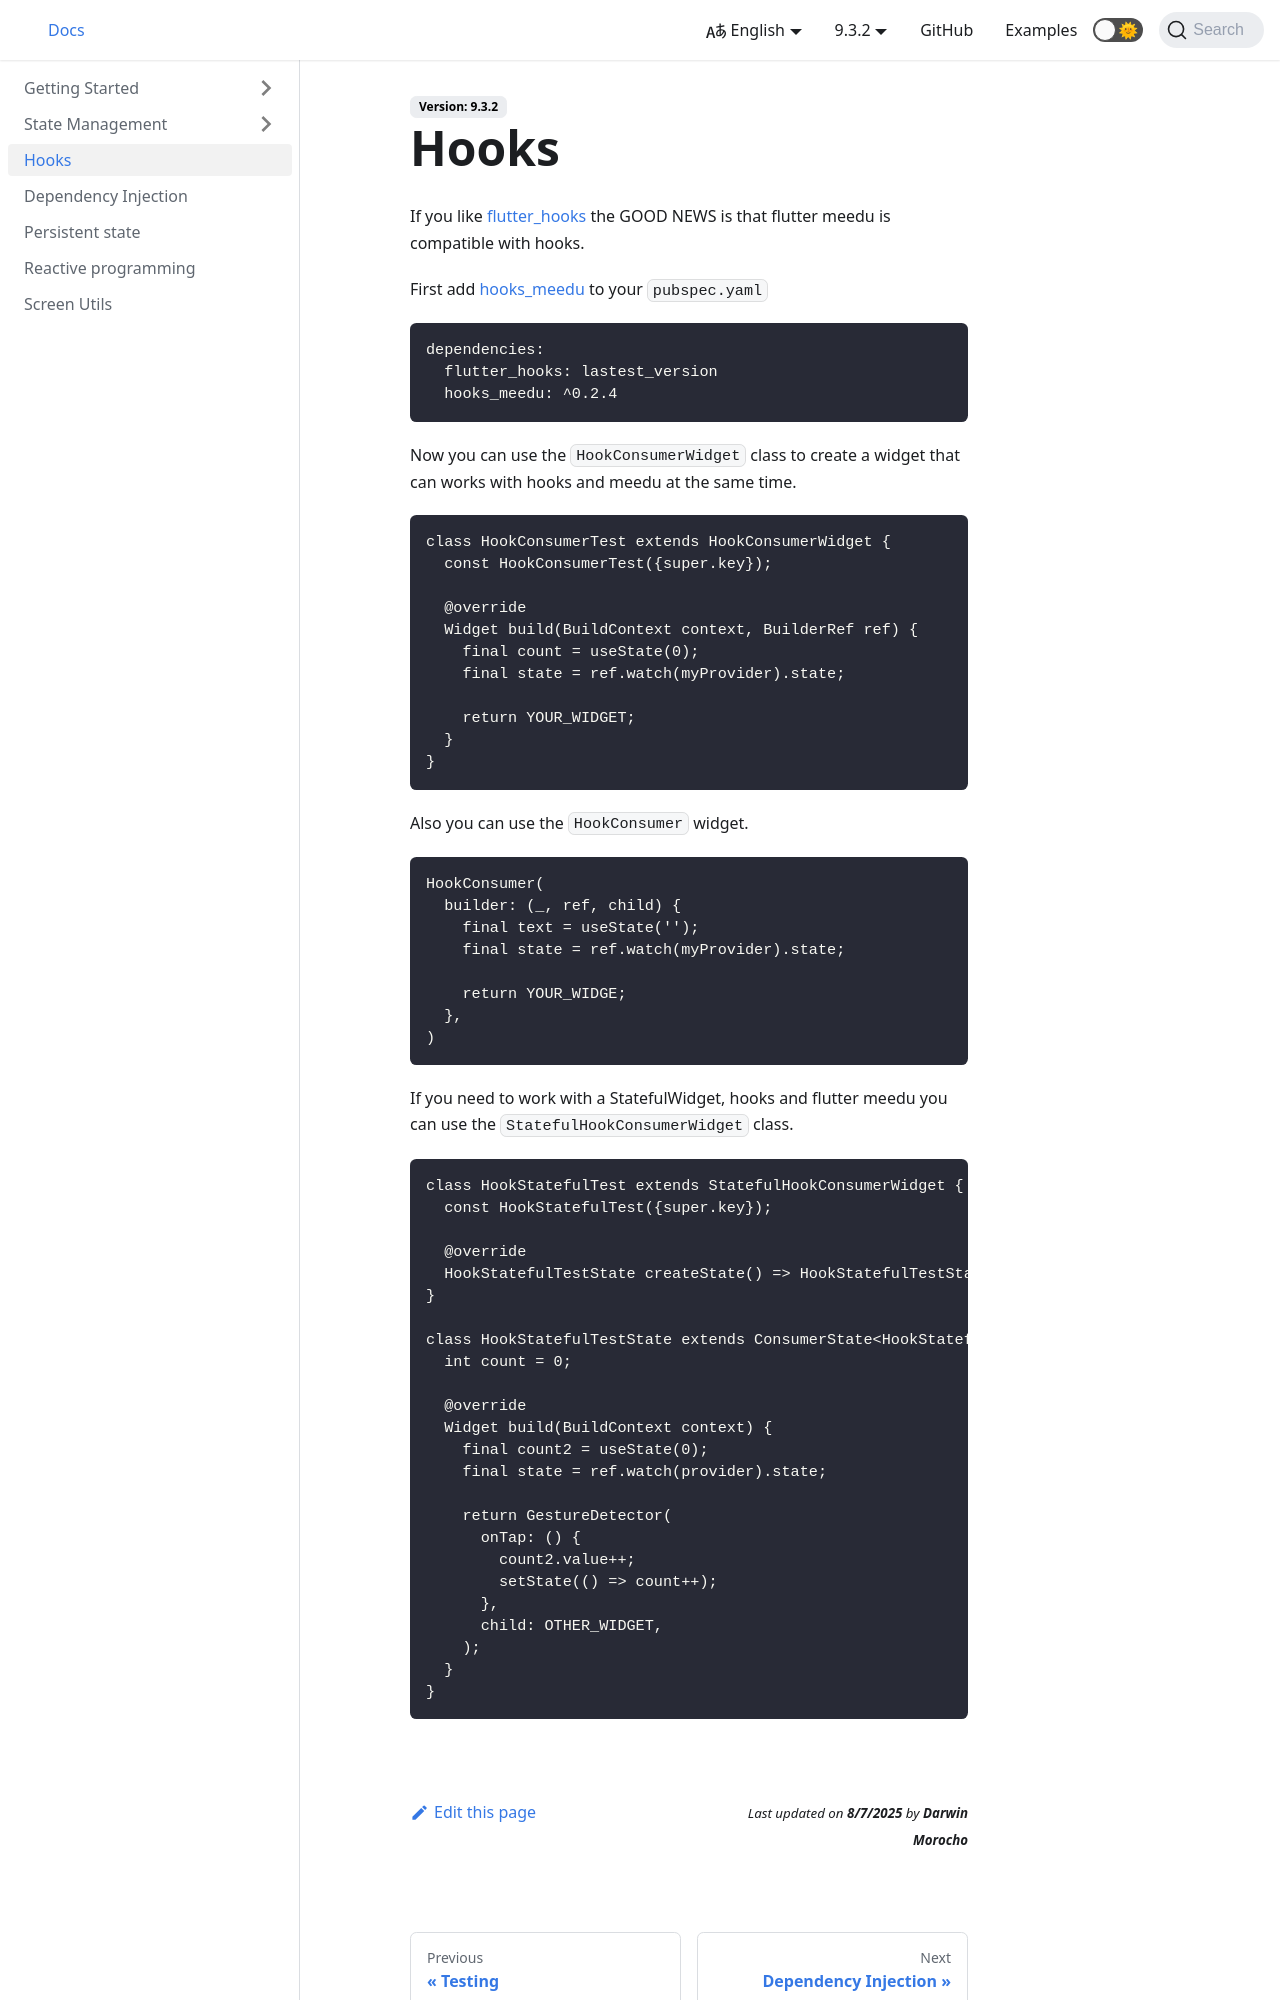

repository: darwin-morocho/flutter-meedu · page: docs/hooks/index.html · generator: docusaurus

# Hooks

If you like [flutter_hooks](https://pub.dev/packages/flutter_hooks) the GOOD NEWS is that flutter meedu is compatible with hooks.


First add [hooks_meedu](https://pub.dev/packages/hooks_meedu) to your `pubspec.yaml`

```yaml
dependencies:
  flutter_hooks: lastest_version
  hooks_meedu: ^0.2.4
```


Now you can use the `HookConsumerWidget` class to create a widget that can works with hooks and meedu at the same time.

```dart
class HookConsumerTest extends HookConsumerWidget {
  const HookConsumerTest({super.key});

  @override
  Widget build(BuildContext context, BuilderRef ref) {
    final count = useState(0);
    final state = ref.watch(myProvider).state;

    return YOUR_WIDGET;
  }
}
```

Also you can use the `HookConsumer` widget.

```dart
HookConsumer(
  builder: (_, ref, child) {
    final text = useState('');
    final state = ref.watch(myProvider).state;

    return YOUR_WIDGE;
  },
)
```

If you need to work with a StatefulWidget, hooks and flutter meedu you can use the `StatefulHookConsumerWidget` class.

```dart
class HookStatefulTest extends StatefulHookConsumerWidget {
  const HookStatefulTest({super.key});

  @override
  HookStatefulTestState createState() => HookStatefulTestState();
}

class HookStatefulTestState extends ConsumerState<HookStatefulTest> {
  int count = 0;

  @override
  Widget build(BuildContext context) {
    final count2 = useState(0);
    final state = ref.watch(provider).state;
